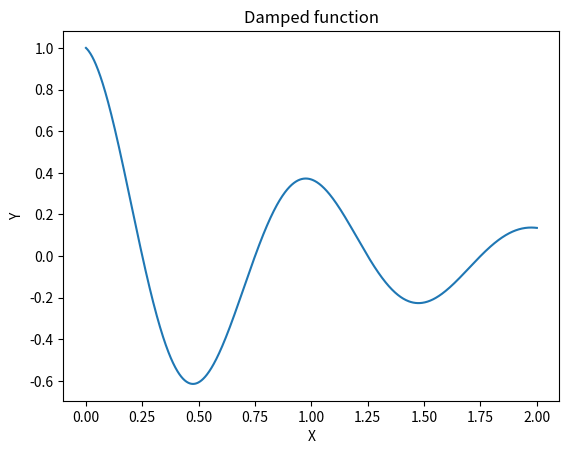

This chart was generated by the following Python code:
import matplotlib.pyplot as plt, math, numpy as np


def func(x):
    return math.exp(-x) * math.cos(2*math.pi*x)

def main():
    x = np.linspace(0, 2, num=1000)
    y = np.array([func(i) for i in x]) 

    plt.title("Damped function")
    plt.xlabel("X")
    plt.ylabel("Y")
    plt.plot(x, y)
    plt.show()

if __name__ == "__main__":
    main()